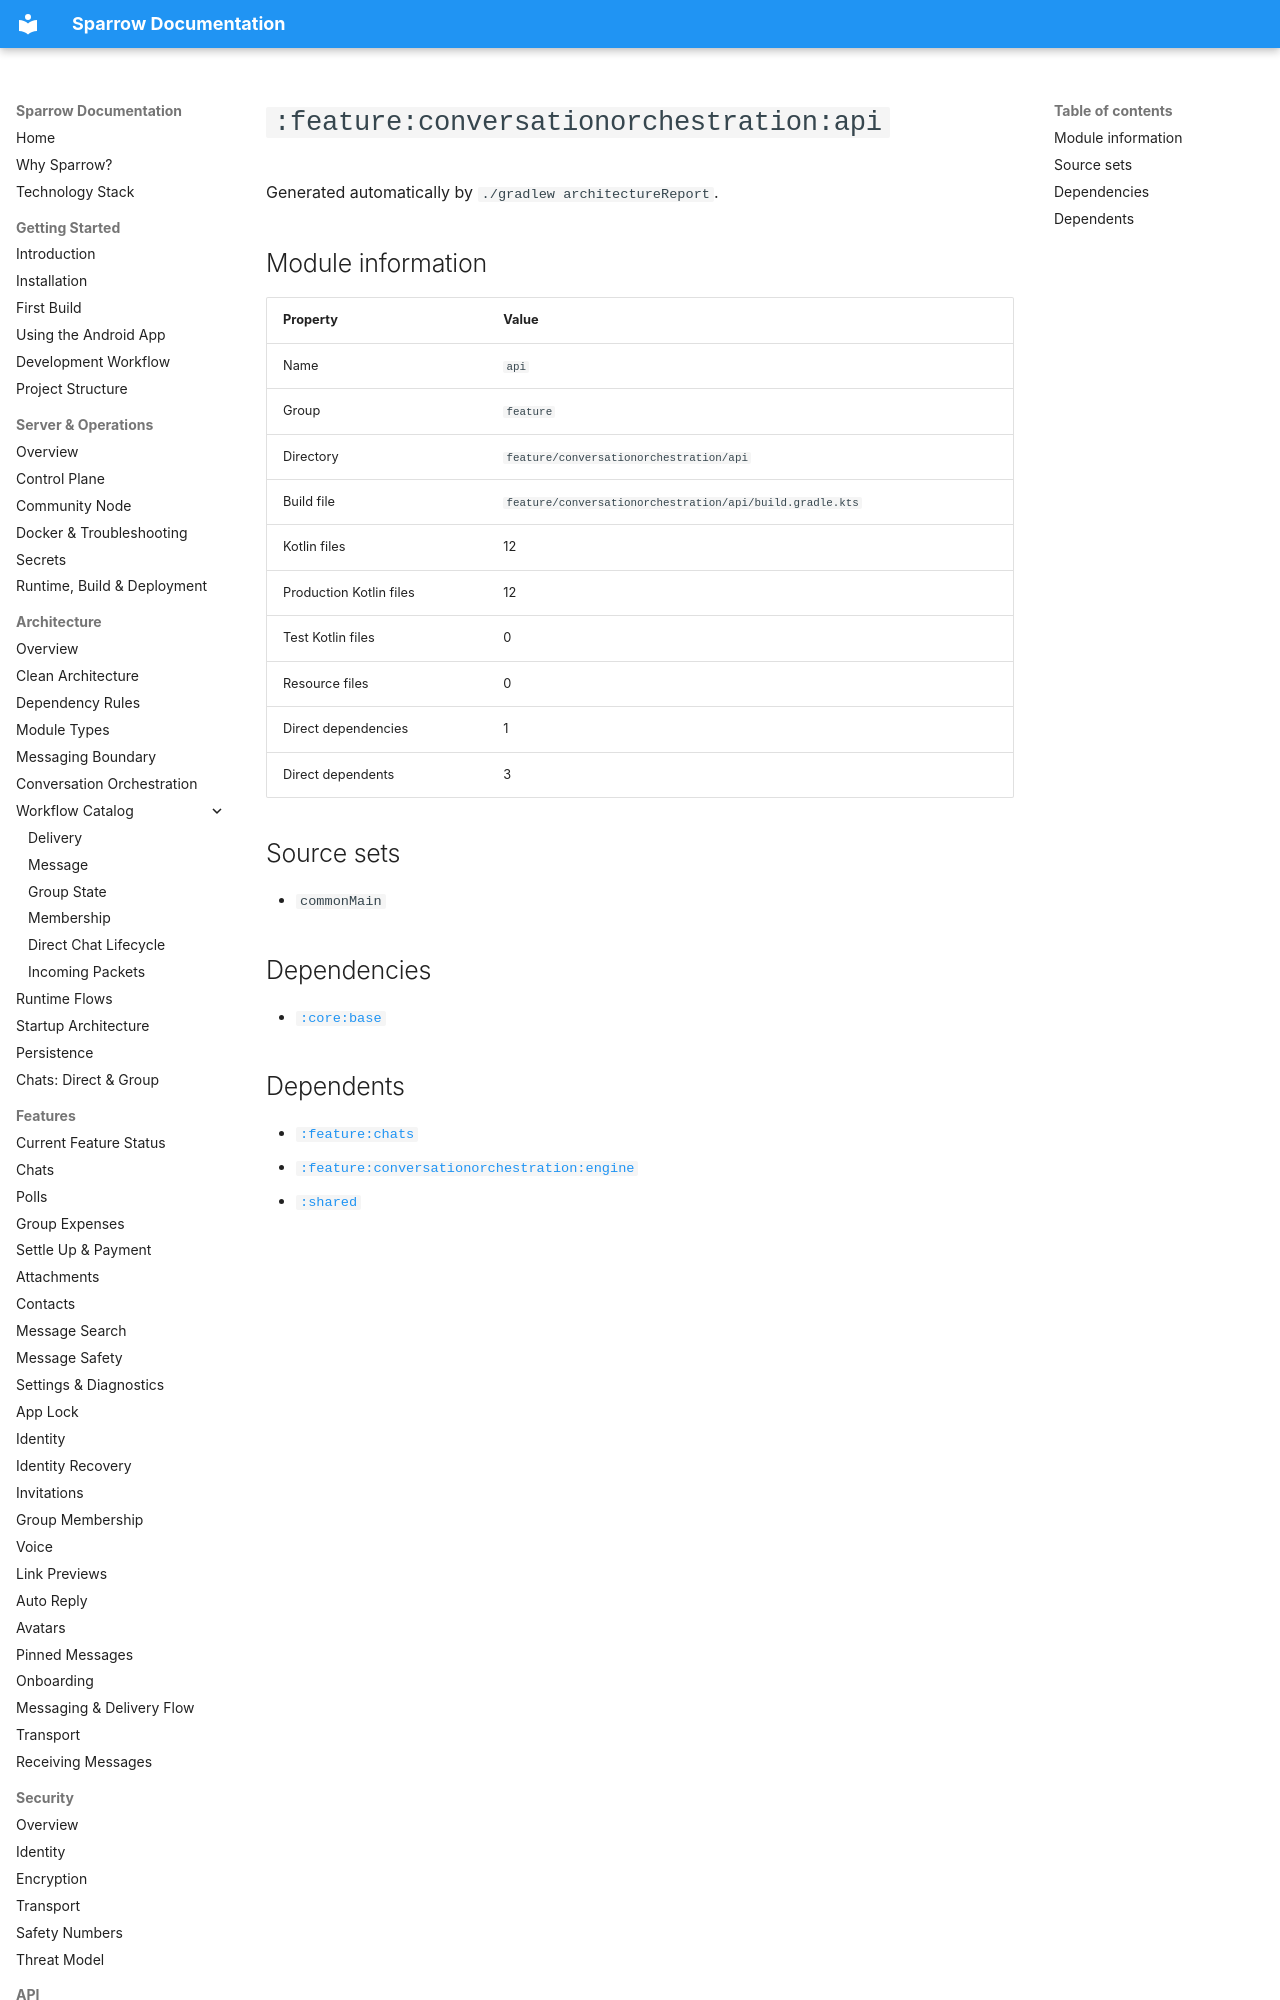

repository: cbgm/Sparrow · page: generated/modules/feature-conversationorchestration-api/index.html · generator: mkdocs

# `:feature:conversationorchestration:api`

Generated automatically by `./gradlew architectureReport`.

## Module information

| Property | Value |
|---|---|
| Name | `api` |
| Group | `feature` |
| Directory | `feature/conversationorchestration/api` |
| Build file | `feature/conversationorchestration/api/build.gradle.kts` |
| Kotlin files | 12 |
| Production Kotlin files | 12 |
| Test Kotlin files | 0 |
| Resource files | 0 |
| Direct dependencies | 1 |
| Direct dependents | 3 |

## Source sets

- `commonMain`
